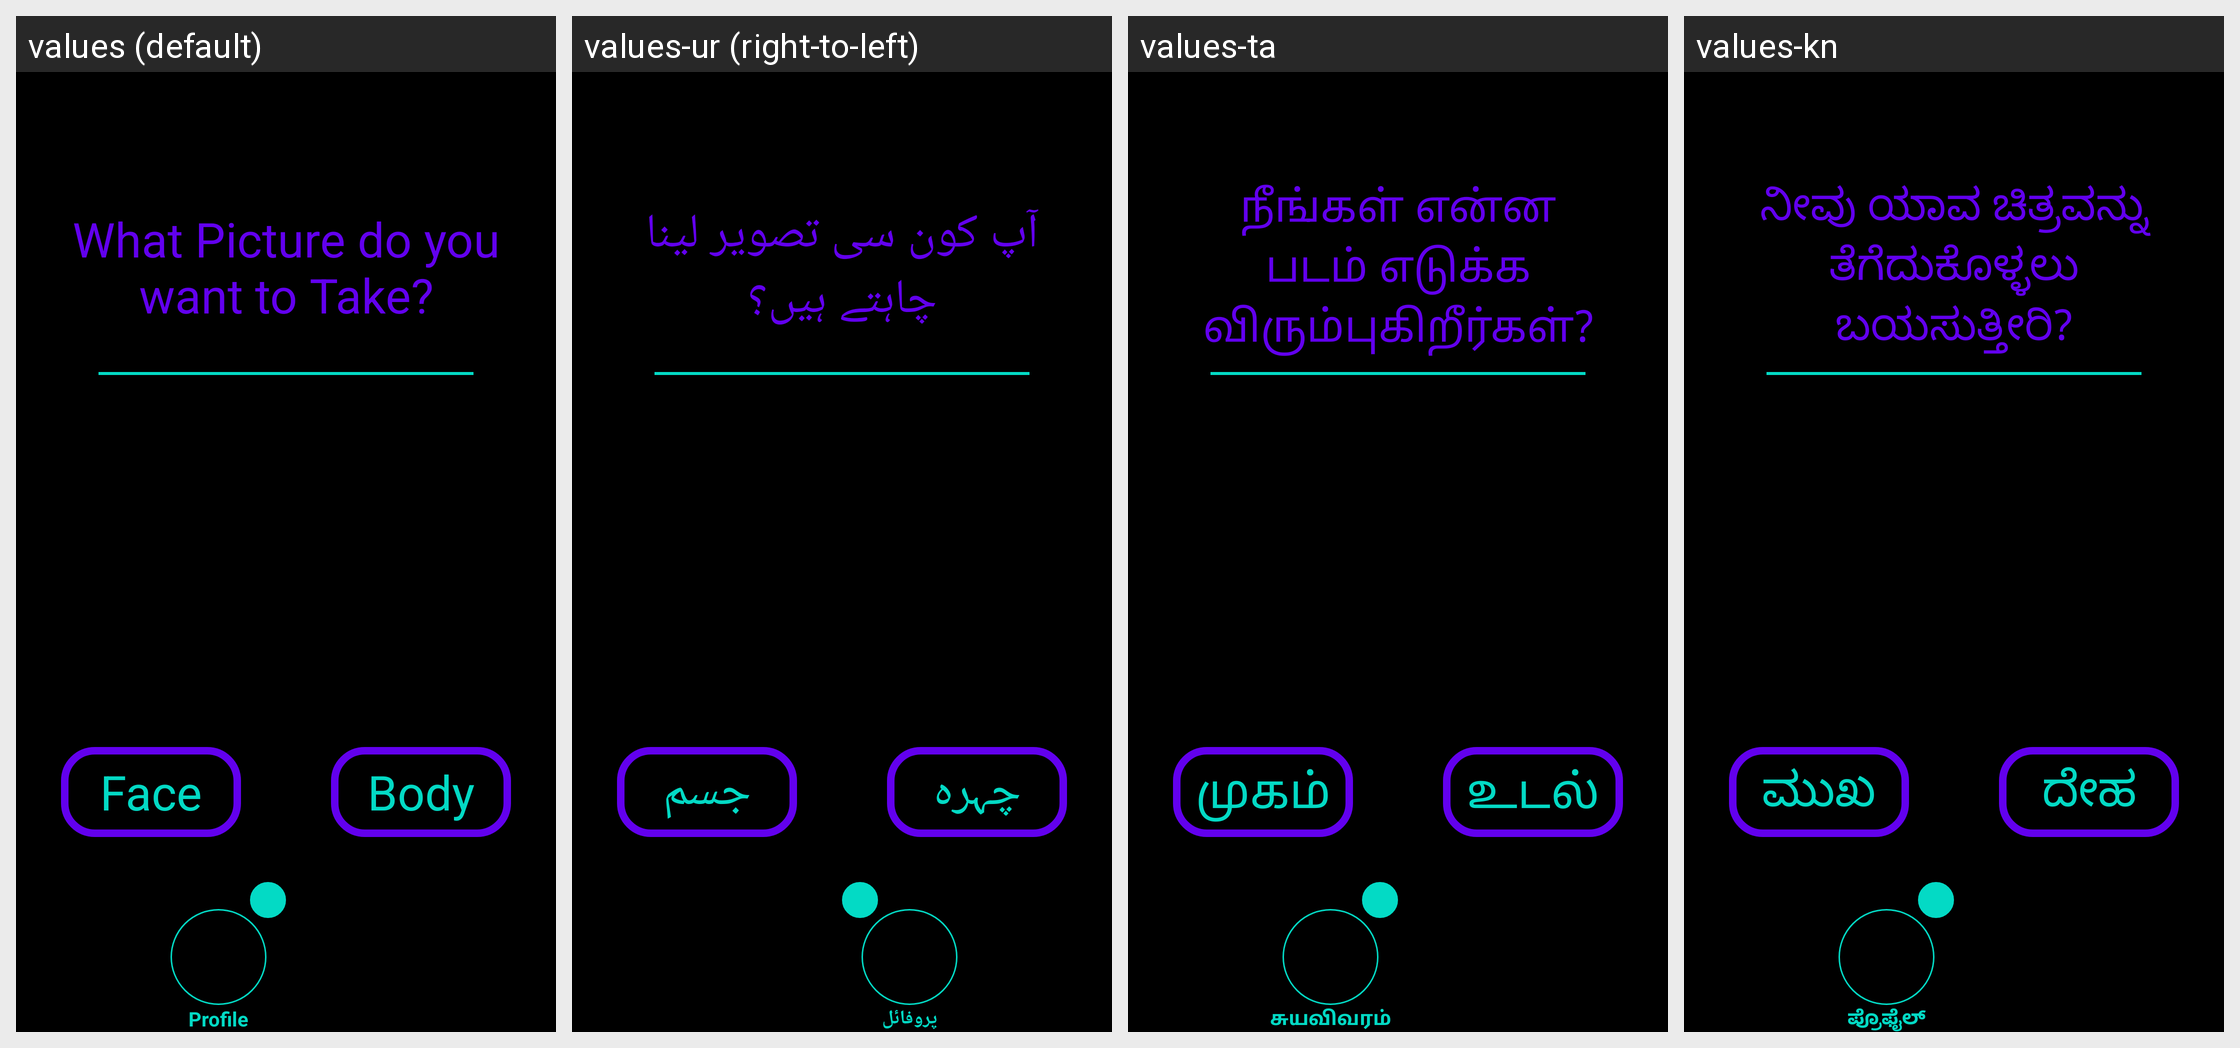

Locale-by-locale string values for the Android screen shown in this grid:
Android screen res/layout/activity_profile_photo_question.xml rendered under 4 locales, left to right: values (default), values-ur (right-to-left), values-ta, values-kn. Device: Nexus 5 (rendered at 1080×1920; each locale shown at half size, 540×960, under a caption strip naming it); theme Theme.Amore.
Other locales in the repository, not shown: values-af, values-ar, values-be, values-bg, values-bn, values-ca, values-cs, values-cy, values-da, values-de, values-el, values-en, values-eo, values-es, values-et, values-fa, values-fi, values-fr, values-ga, values-gl, values-gu, values-hi, values-hr, values-ht, values-hu, values-in, values-is, values-it, values-iw, values-ja, values-ka, values-ko, values-lt, values-lv, values-mk, values-mr, values-ms, values-mt, values-nl, values-no, values-pl, values-pt, values-ro, values-ru, values-sk, values-sl, values-sq, values-sv, values-sw, values-te, values-th, values-tr, values-uk, values-vi, values-zh.
Strings drawn on this screen, with the default value and each locale's value (text and hints the layout hard-codes, and strings that could not be matched under every locale, appear in the picture but are not listed):

profile_photo_question_question
  values: What Picture do you want to Take?
  values-ur: آپ کون سی تصویر لینا چاہتے ہیں؟
  values-ta: நீங்கள் என்ன படம் எடுக்க விரும்புகிறீர்கள்?
  values-kn: ನೀವು ಯಾವ ಚಿತ್ರವನ್ನು ತೆಗೆದುಕೊಳ್ಳಲು ಬಯಸುತ್ತೀರಿ?

face
  values: Face
  values-ur: چہرہ
  values-ta: முகம்
  values-kn: ಮುಖ

body
  values: Body
  values-ur: جسم
  values-ta: உடல்
  values-kn: ದೇಹ

profile
  values: Profile
  values-ur: پروفائل
  values-ta: சுயவிவரம்
  values-kn: ಪ್ರೊಫೈಲ್
